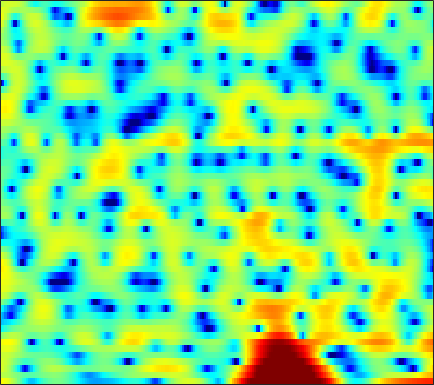

The file beside this chart, header and first rows:
4.8247, 4.5495, 4.1053, 3.5717, 3.0923, 2.3543, 1.4953, 0.76038, -0.34292, -1.6036, -2.996, -4.1131, -5.5721, -6.7533, -7.1378, -6.8627, -5.9572, -5.0854, -3.9673, -2.9958, -2.1774, -1.6663, -1.1363, -0.745
2.108, 2.037, 1.842, 1.55, 1.278, 0.8605, 0.4025, 0.04913, -0.4116, -0.8399, -1.196, -1.403, -1.58, -1.645, -1.618, -1.492, -1.283, -1.084, -0.7982, -0.5066, -0.2331, -0.05024, 0.1441, 0.2762
3.251, 2.994, 2.481, 1.755, 1.053, -0.1165, -1.601, -2.984, -5.308, -8.396, -12.44, -14.91, -12.87, -9.053, -6.805, -4.512, -2.782, -1.757, -0.6569, 0.1973, 0.8558, 1.236, 1.613, 1.857
3.24, 3.055, 2.7, 2.216, 1.771, 1.082, 0.2965, -0.3357, -1.177, -1.933, -2.493, -2.721, -2.74, -2.463, -2.13, -1.608, -1.071, -0.6918, -0.2501, 0.1014, 0.349, 0.4667, 0.5207, 0.4624
2.765, 2.779, 2.707, 2.532, 2.345, 2.029, 1.648, 1.335, 0.9037, 0.4702, 0.06486, -0.2099, -0.5132, -0.7404, -0.8653, -0.9688, -1.012, -1.015, -1.012, -1.015, -1.047, -1.1, -1.223, -1.41
3.428, 3.633, 3.764, 3.734, 3.609, 3.305, 2.838, 2.385, 1.65, 0.7798, -0.2139, -1.011, -2.06, -2.954, -3.418, -3.667, -3.528, -3.279, -2.892, -2.574, -2.396, -2.376, -2.516, -2.803
3.972, 4.316, 4.616, 4.731, 4.684, 4.439, 3.963, 3.439, 2.47, 1.133, -0.6925, -2.519, -5.92, -11.45, -17.76, -13.56, -7.99, -5.578, -3.577, -2.481, -2.041, -2.093, -2.676, -3.909
0.2528, 0.7685, 1.351, 1.781, 1.999, 2.147, 2.134, 2.013, 1.71, 1.264, 0.7045, 0.2399, -0.3697, -0.8515, -1.065, -1.106, -0.912, -0.6943, -0.4046, -0.2236, -0.221, -0.3494, -0.7124, -1.27
-5.015, -4.117, -3.14, -2.361, -1.88, -1.335, -0.8764, -0.58, -0.2482, 0.01852, 0.2385, 0.3792, 0.5516, 0.7127, 0.8268, 0.97, 1.099, 1.177, 1.247, 1.262, 1.201, 1.104, 0.9177, 0.6828
-7.195, -6.754, -6.319, -5.928, -5.586, -4.998, -4.255, -3.622, -2.706, -1.801, -0.9436, -0.3537, 0.3573, 0.9733, 1.372, 1.818, 2.16, 2.343, 2.501, 2.546, 2.477, 2.355, 2.1, 1.741
-6.904, -8.041, -10.07, -12.76, -14.53, -14.15, -11.06, -8.789, -6.235, -4.164, -2.454, -1.351, -0.07304, 1.006, 1.696, 2.47, 3.068, 3.402, 3.687, 3.793, 3.72, 3.55, 3.142, 2.535
-3.96, -5.226, -7.279, -9.493, -10.81, -11.23, -10.31, -9.263, -7.802, -6.271, -4.595, -3.291, -1.576, -0.0238, 1, 2.136, 3.01, 3.502, 3.945, 4.135, 4.101, 3.929, 3.506, 2.842
0.3355, -0.3383, -1.404, -2.636, -3.67, -5.302, -7.507, -9.776, -14.64, -19.82, -12.04, -7.779, -3.988, -1.378, 0.08502, 1.536, 2.53, 3.031, 3.42, 3.558, 3.457, 3.249, 2.827, 2.263
3.095, 2.819, 2.288, 1.556, 0.883, -0.1601, -1.338, -2.234, -3.21, -3.517, -2.951, -2.122, -0.8575, 0.2797, 0.9619, 1.618, 1.98, 2.057, 1.915, 1.528, 0.9309, 0.3736, -0.4273, -1.23
3.763, 3.744, 3.583, 3.284, 3.002, 2.587, 2.146, 1.822, 1.466, 1.23, 1.1, 1.058, 1.039, 1.002, 0.9069, 0.6328, 0.1635, -0.349, -1.296, -2.58, -4.221, -5.702, -7.964, -10.24
4.047, 4.061, 3.962, 3.767, 3.558, 3.221, 2.857, 2.581, 2.216, 1.866, 1.547, 1.31, 0.973, 0.5825, 0.2326, -0.3627, -1.166, -1.937, -3.26, -5.001, -7.317, -9.555, -13.58, -19.41
4.604, 4.522, 4.283, 3.917, 3.571, 3.024, 2.441, 2.006, 1.455, 0.9739, 0.5903, 0.3757, 0.147, -0.06318, -0.2393, -0.545, -1.003, -1.482, -2.304, -3.381, -4.732, -5.885, -7.606, -9.308
5.265, 5.019, 4.487, 3.724, 3.007, 1.885, 0.582, -0.4535, -1.755, -2.714, -3.108, -3.004, -2.482, -1.801, -1.304, -0.7542, -0.3649, -0.2126, -0.1921, -0.3817, -0.7451, -1.126, -1.776, -2.539
4.996, 4.568, 3.728, 2.55, 1.412, -0.4952, -3.035, -5.508, -10.1, -18.08, -18.75, -12.94, -8.481, -5.612, -3.989, -2.256, -0.8901, -0.06042, 0.7877, 1.373, 1.712, 1.82, 1.807, 1.586
3.161, 2.648, 1.747, 0.5595, -0.5551, -2.33, -4.468, -6.317, -8.93, -11.19, -12.39, -12.34, -11.22, -9.224, -7.437, -5.03, -2.892, -1.515, 0.01761, 1.204, 2.08, 2.541, 2.947, 3.12
0.2093, -0.2074, -0.858, -1.659, -2.386, -3.559, -4.966, -6.237, -8.248, -10.83, -14.62, -19.51, -38.07, -16.66, -11.71, -7.44, -4.393, -2.625, -0.7508, 0.7018, 1.806, 2.453, 3.07, 3.47
-4.479, -4.508, -4.446, -4.402, -4.426, -4.668, -5.118, -5.558, -6.325, -7.187, -7.996, -8.389, -8.279, -7.335, -6.204, -4.476, -2.808, -1.661, -0.3166, 0.8026, 1.705, 2.26, 2.839, 3.248
-13.41, -11.16, -8.682, -6.982, -6.09, -5.277, -4.803, -4.588, -4.421, -4.283, -4.091, -3.87, -3.433, -2.813, -2.264, -1.438, -0.5985, 0.01278, 0.751, 1.381, 1.898, 2.19, 2.506, 2.737
-11.46, -9.713, -7.569, -5.932, -5.085, -4.275, -3.737, -3.487, -3.192, -2.89, -2.487, -2.091, -1.459, -0.7439, -0.1871, 0.5096, 1.136, 1.522, 1.908, 2.131, 2.186, 2.14, 1.978, 1.786
-2.853, -2.509, -2.082, -1.795, -1.736, -1.923, -2.377, -2.873, -3.562, -3.959, -3.632, -2.854, -1.428, 0.03899, 1.03, 2.093, 2.849, 3.199, 3.374, 3.186, 2.628, 1.987, 0.7669, -0.7202
1.171, 1.258, 1.192, 0.8587, 0.4441, -0.4889, -2.016, -3.709, -7.448, -15.75, -17.78, -8.906, -3.549, -0.3684, 1.261, 2.792, 3.727, 4.097, 4.163, 3.751, 2.799, 1.684, -0.5286, -4.037
0.8784, 0.8086, 0.5735, 0.1908, -0.2114, -0.8667, -1.677, -2.37, -3.252, -3.779, -3.502, -2.723, -1.284, 0.1688, 1.13, 2.118, 2.752, 2.987, 2.984, 2.63, 1.933, 1.178, 0.01663, -1.268
-0.1406, -0.3997, -0.8292, -1.271, -1.595, -1.889, -2.006, -1.963, -1.709, -1.294, -0.6855, -0.1523, 0.6111, 1.355, 1.849, 2.37, 2.675, 2.749, 2.631, 2.248, 1.63, 1.03, 0.08748, -0.8938
-0.7316, -1.491, -2.771, -4.188, -5.096, -5.572, -4.948, -3.991, -2.54, -1.143, 0.09781, 0.907, 1.844, 2.616, 3.068, 3.51, 3.74, 3.756, 3.554, 3.066, 2.291, 1.494, 0.07812, -1.728
-1.038, -2.298, -4.733, -8.627, -13.62, -25.24, -11.97, -7.691, -4.254, -1.931, -0.2533, 0.7594, 1.856, 2.735, 3.27, 3.807, 4.144, 4.243, 4.151, 3.782, 3.062, 2.282, 0.8178, -1.245
-0.8524, -1.606, -2.795, -4.074, -4.866, -5.408, -5.152, -4.595, -3.676, -2.741, -1.855, -1.209, -0.3426, 0.5223, 1.162, 1.944, 2.581, 2.943, 3.23, 3.269, 3.033, 2.687, 2.008, 1.107
-0.5225, -0.7993, -1.269, -1.812, -2.219, -2.761, -3.285, -3.71, -4.315, -4.978, -5.522, -5.639, -5.089, -3.775, -2.57, -0.965, 0.4139, 1.256, 2.113, 2.672, 2.984, 3.048, 2.965, 2.709
-0.9591, -0.9444, -1.084, -1.376, -1.716, -2.327, -3.201, -4.086, -5.723, -8.255, -12.71, -19.85, -20.12, -10.33, -6.676, -3.437, -1.189, 0.06849, 1.321, 2.214, 2.818, 3.108, 3.311, 3.342
-2.311, -2.065, -1.904, -1.911, -2.064, -2.399, -2.937, -3.446, -4.345, -5.377, -6.402, -6.824, -6.497, -5.199, -3.945, -2.304, -0.8811, 0.0104, 0.9718, 1.704, 2.22, 2.516, 2.779, 2.917
-3.637, -3.195, -2.788, -2.605, -2.54, -2.562, -2.596, -2.627, -2.616, -2.548, -2.364, -2.15, -1.75, -1.223, -0.7942, -0.2173, 0.2823, 0.5814, 0.9024, 1.136, 1.344, 1.487, 1.701, 1.907
-3.753, -3.195, -2.911, -3.029, -3.233, -3.493, -3.416, -3.065, -2.219, -1.242, -0.2903, 0.3169, 0.9718, 1.417, 1.618, 1.675, 1.494, 1.197, 0.6172, -0.04929, -0.5447, -0.6724, -0.3933, 0.2499
-1.536, -1.34, -1.827, -3.248, -5.231, -9.435, -12.91, -9.087, -4.142, -0.9262, 1.162, 2.26, 3.222, 3.707, 3.782, 3.481, 2.689, 1.717, -0.2753, -3.409, -8.452, -11.76, -7.422, -3.054
0.3554, 0.235, -0.3212, -1.384, -2.507, -4.054, -4.601, -3.807, -1.868, 0.02625, 1.49, 2.293, 2.993, 3.307, 3.288, 2.942, 2.192, 1.347, -0.1653, -2.087, -3.999, -4.694, -4.055, -2.512
1.365, 1.334, 1.158, 0.8574, 0.6249, 0.3449, 0.2246, 0.2956, 0.5265, 0.8515, 1.171, 1.352, 1.497, 1.495, 1.402, 1.155, 0.7648, 0.3912, -0.1769, -0.7502, -1.244, -1.48, -1.63, -1.635
2.644, 2.706, 2.674, 2.532, 2.385, 2.127, 1.835, 1.608, 1.273, 0.9317, 0.582, 0.3208, -0.002436, -0.2864, -0.4525, -0.6257, -0.7641, -0.8495, -0.9703, -1.1, -1.251, -1.375, -1.576, -1.847
4.03, 4.127, 4.122, 3.97, 3.749, 3.333, 2.758, 2.208, 1.342, 0.3187, -0.8298, -1.7, -2.748, -3.444, -3.642, -3.547, -3.18, -2.849, -2.433, -2.109, -1.892, -1.833, -1.874, -2.084
4.931, 5.046, 5.056, 4.888, 4.625, 4.082, 3.28, 2.478, 1.094, -0.752, -3.204, -5.583, -9.664, -13.33, -12.64, -9.488, -7.064, -5.822, -4.643, -3.829, -3.231, -2.88, -2.545, -2.386
4.583, 4.735, 4.817, 4.74, 4.57, 4.139, 3.441, 2.718, 1.411, -0.3639, -2.681, -4.849, -8.179, -10.76, -10.85, -9.507, -8.218, -7.619, -7.194, -6.851, -6.287, -5.619, -4.565, -3.535
2.663, 2.871, 3.179, 3.464, 3.61, 3.643, 3.438, 3.1, 2.398, 1.417, 0.189, -0.8337, -2.223, -3.534, -4.444, -5.617, -7.01, -8.382, -11.08, -15.04, -16.12, -12.63, -8.235, -5.191
-2.654, -2.199, -0.8619, 0.6252, 1.549, 2.458, 2.967, 3.097, 2.981, 2.581, 1.928, 1.304, 0.3305, -0.7875, -1.718, -3.093, -4.698, -6.096, -8.217, -10.19, -10.46, -9.026, -6.379, -3.975
-24.46, -12.94, -5.668, -2.005, -0.2182, 1.358, 2.301, 2.697, 2.874, 2.714, 2.276, 1.788, 0.9577, -0.03456, -0.8506, -1.984, -3.078, -3.806, -4.528, -4.816, -4.601, -4.132, -3.181, -2.035
-2.356, -2.028, -0.9929, 0.2386, 1.082, 1.962, 2.538, 2.775, 2.828, 2.594, 2.094, 1.552, 0.6028, -0.5866, -1.614, -3.105, -4.575, -5.471, -6.066, -5.858, -5.029, -4.207, -3.067, -1.977
1.919, 2.049, 2.299, 2.597, 2.791, 2.994, 3.076, 3.033, 2.835, 2.456, 1.859, 1.244, 0.1511, -1.333, -2.788, -5.41, -9.256, -13.64, -19.02, -12.7, -8.219, -6.062, -4.092, -2.774
3.341, 3.415, 3.428, 3.357, 3.24, 3.034, 2.764, 2.53, 2.204, 1.849, 1.418, 1.002, 0.2854, -0.7062, -1.681, -3.339, -5.309, -6.717, -7.602, -6.797, -5.242, -4.218, -3.223, -2.721
3.521, 3.529, 3.319, 2.857, 2.381, 1.604, 0.7914, 0.2687, -0.1799, -0.2467, -0.03094, 0.1917, 0.4345, 0.5204, 0.4509, 0.2373, -0.07031, -0.2848, -0.4711, -0.5118, -0.4868, -0.5174, -0.7332, -1.304
2.806, 2.701, 2.191, 1.225, 0.1739, -1.78, -4.485, -6.94, -9.173, -7.376, -4.346, -2.489, -0.6704, 0.5839, 1.251, 1.858, 2.219, 2.365, 2.438, 2.384, 2.18, 1.937, 1.417, 0.6429
1.486, 1.256, 0.5771, -0.5144, -1.663, -3.67, -6.359, -8.708, -10.73, -8.851, -5.706, -3.7, -1.623, -0.08816, 0.7901, 1.646, 2.231, 2.513, 2.707, 2.71, 2.546, 2.319, 1.887, 1.32
1.06, 0.6634, -0.1037, -1.09, -1.926, -3.048, -3.988, -4.444, -4.561, -4.071, -3.1, -2.219, -1.034, 0.04354, 0.7268, 1.456, 1.963, 2.206, 2.352, 2.317, 2.133, 1.891, 1.484, 0.9917
1.954, 1.271, 0.1257, -1.286, -2.431, -3.9, -4.912, -5.123, -4.578, -3.455, -2.15, -1.2, -0.0378, 0.9311, 1.514, 2.104, 2.456, 2.575, 2.553, 2.344, 1.958, 1.582, 0.9814, 0.3226
3.637, 2.735, 1.151, -1.045, -3.301, -7.773, -16.02, -16.57, -8.454, -4.193, -1.543, -0.1361, 1.258, 2.228, 2.735, 3.148, 3.302, 3.25, 2.969, 2.437, 1.649, 0.9314, -0.1851, -1.378
4.424, 3.775, 2.635, 1.153, -0.1698, -2.087, -3.534, -3.724, -2.679, -1.1, 0.3035, 1.151, 1.966, 2.491, 2.718, 2.815, 2.707, 2.479, 1.946, 1.085, -0.1643, -1.432, -3.633, -6.516
3.648, 3.52, 3.195, 2.746, 2.361, 1.873, 1.493, 1.348, 1.302, 1.364, 1.418, 1.411, 1.286, 1.044, 0.8202, 0.525, 0.2319, 0.002257, -0.4064, -1.045, -2.061, -3.218, -5.463, -8.771
2.163, 2.523, 2.85, 3.019, 3.058, 3.04, 2.949, 2.836, 2.58, 2.159, 1.532, 0.8618, -0.2916, -1.756, -2.935, -4.152, -4.373, -3.916, -3.05, -2.393, -2.18, -2.314, -2.812, -3.514
